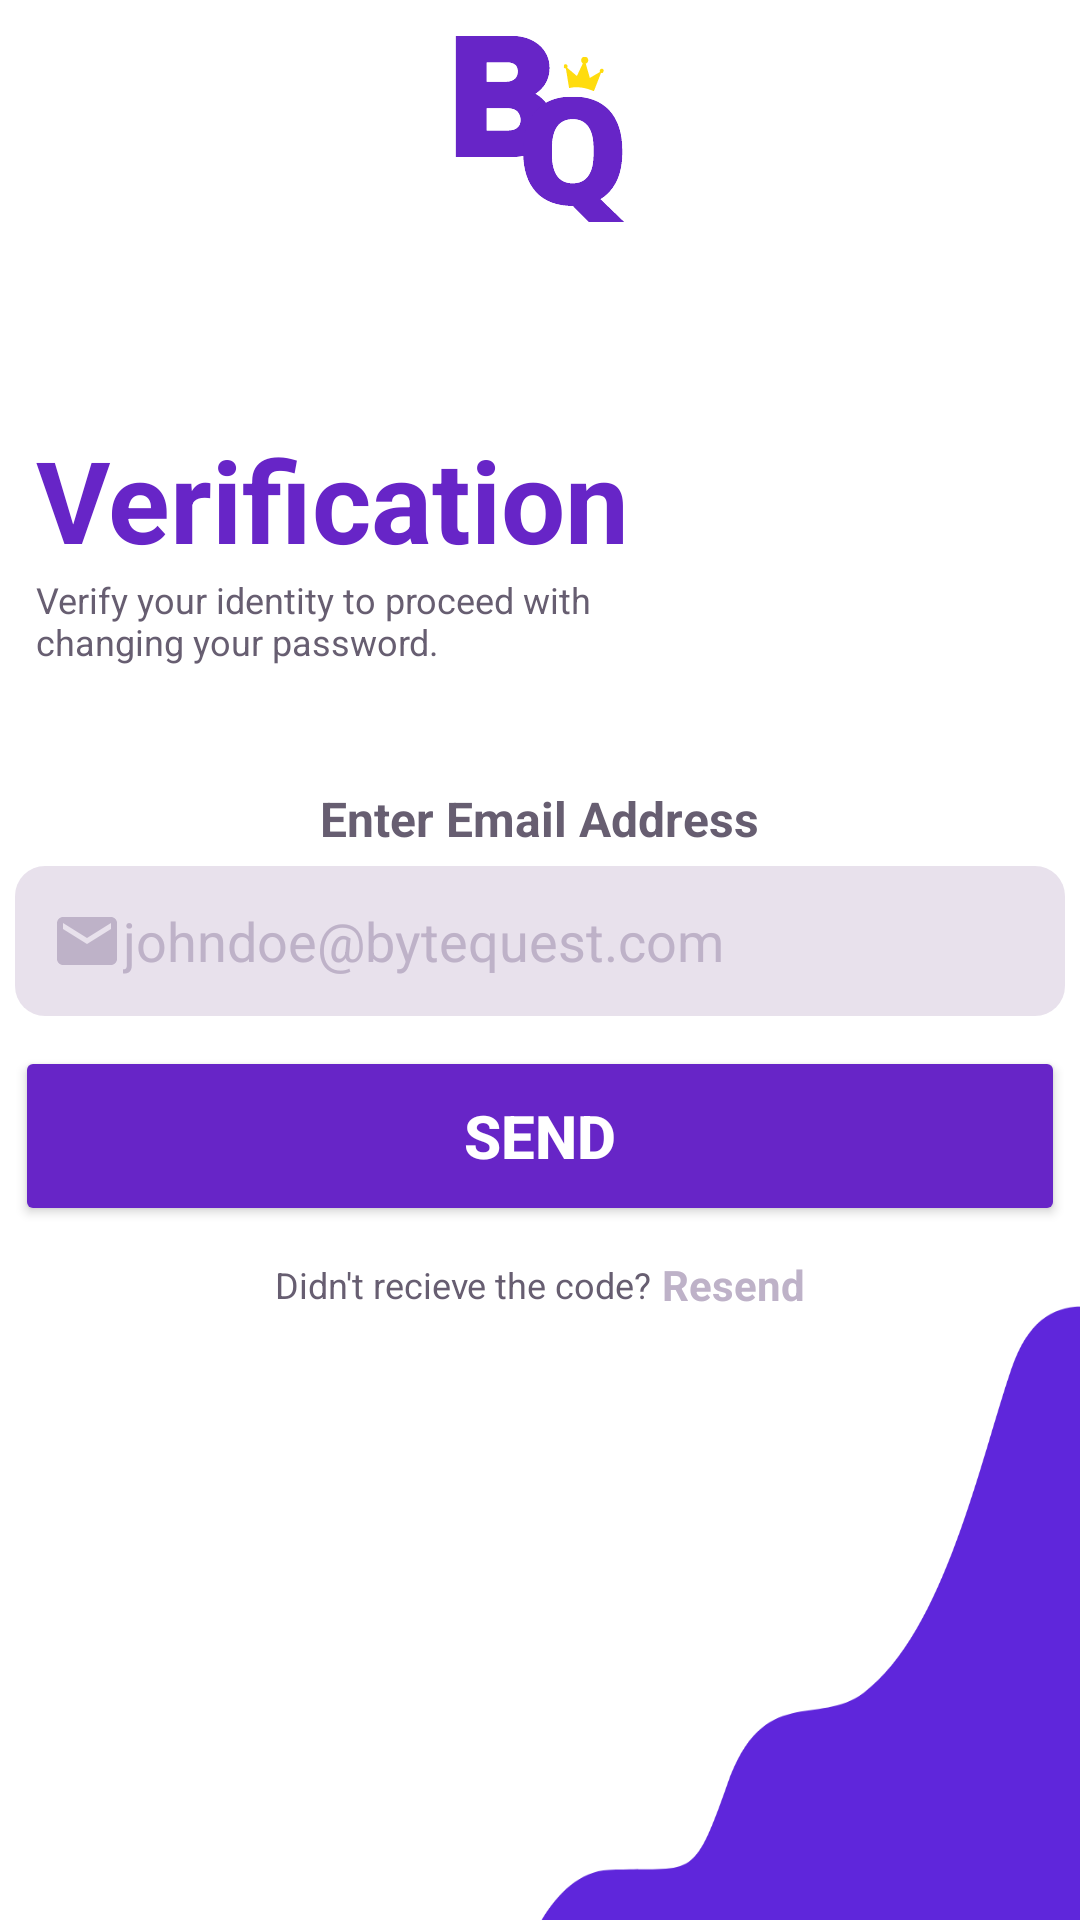

Here is an Android app screen rendered from its layout file. Give the layout XML and the strings, colors and styles it references.
<!-- AndroidManifest.xml: application theme Theme.FinalProjectJava -->
<!-- res/layout/activity_forgot_password_verification_activity.xml -->
<?xml version="1.0" encoding="utf-8"?>
<LinearLayout xmlns:android="http://schemas.android.com/apk/res/android"
    xmlns:app="http://schemas.android.com/apk/res-auto"
    xmlns:tools="http://schemas.android.com/tools"
    android:id="@+id/main"
    android:layout_width="match_parent"
    android:layout_height="match_parent"
    tools:context=".activities.PasswordVerificationActivity"
    android:background="@drawable/bg_background_6">

    <LinearLayout
        android:layout_width="match_parent"
        android:layout_height="match_parent"
        android:orientation="vertical">

        <LinearLayout
            android:layout_width="match_parent"
            android:layout_height="wrap_content"
            android:orientation="horizontal">

            <LinearLayout
                android:layout_width="wrap_content"
                android:layout_height="match_parent"
                android:layout_marginStart="28dp"
                android:gravity="center">

                <ImageView
                    android:id="@+id/goBackClickIV"
                    android:layout_width="32dp"
                    android:layout_height="32dp"
                    app:srcCompat="@drawable/ic_go_back" />
            </LinearLayout>

            <LinearLayout
                android:layout_width="match_parent"
                android:layout_height="wrap_content"
                android:gravity="center">

                <ImageView
                    android:id="@+id/imageView2"
                    android:layout_width="86dp"
                    android:layout_height="86dp"
                    android:layout_marginLeft="-60dp"
                    app:srcCompat="@drawable/ic_bytequest_logo_alt"/>
            </LinearLayout>
        </LinearLayout>

        <LinearLayout
            android:layout_width="match_parent"
            android:layout_height="wrap_content"
            android:layout_marginTop="55dp"
            android:orientation="vertical">

            <TextView
                android:layout_width="wrap_content"
                android:layout_height="wrap_content"
                android:layout_marginLeft="12dp"
                android:text="Verification"
                android:textSize="38dp"
                android:textStyle="bold"
                android:textColor="@color/purple"/>

            <TextView
                android:layout_width="232dp"
                android:layout_height="wrap_content"
                android:layout_marginLeft="12dp"
                android:text="Verify your identity to proceed with changing your password."
                android:textColor="@color/darkGray"
                android:textSize="12dp" />
        </LinearLayout>

        <LinearLayout
            android:layout_width="match_parent"
            android:layout_height="wrap_content"
            android:layout_marginTop="40dp"
            android:gravity="center"
            android:orientation="vertical">

            <TextView
                android:layout_width="wrap_content"
                android:layout_height="wrap_content"
                android:text="Enter Email Address"
                android:textSize="16dp"
                android:textColor="@color/darkGray"
                android:textStyle="bold"/>
            <EditText
                android:id="@+id/emailInput"
                android:layout_width="350dp"
                android:layout_height="50dp"
                android:layout_marginTop="5dp"
                android:padding="12dp"
                android:ems="10"
                android:inputType="text"
                android:textColor="@color/darkGray"
                android:hint="johndoe@bytequest.com"
                android:drawableStart="@drawable/ic_email"
                android:textColorHint="@color/lightGray"
                android:background="@drawable/bg_background_edittext"/>
        </LinearLayout>

        <LinearLayout
            android:layout_width="match_parent"
            android:layout_height="wrap_content"
            android:layout_marginTop="10dp"
            android:gravity="center">

            <Button
                android:id="@+id/sendBtn"
                android:layout_width="350dp"
                android:layout_height="60dp"
                android:backgroundTint="@color/purple"
                android:text="Send"
                android:textColor="@color/white"
                android:textSize="20dp"
                android:textStyle="bold"/>
        </LinearLayout>

        <LinearLayout
            android:layout_width="match_parent"
            android:layout_height="wrap_content"
            android:layout_marginTop="10dp"
            android:gravity="center"
            android:orientation="horizontal">

            <TextView
                android:id="@+id/promptTxt"
                android:layout_width="wrap_content"
                android:layout_height="wrap_content"
                android:text="Didn't recieve the code?"
                android:textColor="@color/darkGray"
                android:textSize="12dp" />

            <LinearLayout
                android:layout_width="wrap_content"
                android:layout_height="wrap_content"
                android:gravity="center"
                android:orientation="horizontal">

                <TextView
                    android:id="@+id/resendTxt"
                    android:layout_width="wrap_content"
                    android:layout_height="wrap_content"
                    android:text=" Resend"
                    android:textSize="14dp"
                    android:textStyle="bold"
                    android:textColor="@color/lightGray"/>

                <TextView
                    android:id="@+id/counterTxt"
                    android:layout_width="wrap_content"
                    android:layout_height="wrap_content"
                    android:text=""
                    android:textColor="@color/darkGray"
                    android:textStyle="bold"
                    android:textSize="12dp" />
            </LinearLayout>
        </LinearLayout>
    </LinearLayout>

</LinearLayout>
<!-- resources referenced by this layout -->
<resources>
  <color name="darkGray">#675E71</color>
  <color name="lightGray">#BEB2C8</color>
  <color name="purple">#6725C7</color>
  <color name="white">#FFFFFFFF</color>
  <!-- drawable bg_background_6: png bitmap (drawable, 25348 bytes) -->
  <!-- drawable bg_background_edittext (drawable) -->
  <?xml version="1.0" encoding="utf-8"?>
  <shape xmlns:android="http://schemas.android.com/apk/res/android"
      android:shape="rectangle">
  
      <solid android:color="@color/transparentLightGray"/>
      <corners android:radius="10dp"/>
  
  </shape>
  <!-- drawable ic_bytequest_logo_alt: vector/xml drawable (drawable, 8632 chars, omitted) -->
  <!-- drawable ic_email (drawable) -->
  <vector xmlns:android="http://schemas.android.com/apk/res/android" android:height="24dp" android:tint="@color/lightGray" android:viewportHeight="24" android:viewportWidth="24" android:width="24dp">
        
      <path android:fillColor="@android:color/white" android:pathData="M20,4L4,4c-1.1,0 -1.99,0.9 -1.99,2L2,18c0,1.1 0.9,2 2,2h16c1.1,0 2,-0.9 2,-2L22,6c0,-1.1 -0.9,-2 -2,-2zM20,8l-8,5 -8,-5L4,6l8,5 8,-5v2z"/>
      
  </vector>
  <style name="Theme.FinalProjectJava" parent="Base.Theme.FinalProjectJava" />
  <color name="transparentLightGray">#89D4C8DB</color>
  <style name="Base.Theme.FinalProjectJava" parent="Theme.Material3.DayNight.NoActionBar">
          
          
      </style>
</resources>
